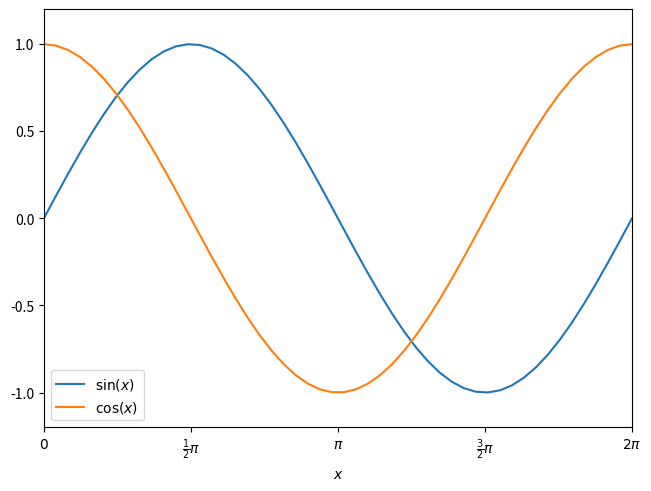

Here is the Python script that generated this plot:
import matplotlib.pyplot as plt
import numpy as np

x = np.linspace(0, 2 * np.pi)

plt.figure(layout="constrained")

plt.plot(x, np.sin(x), label=r"$\sin(x)$")
plt.plot(x, np.cos(x), label=r"$\cos(x)$")

plt.xlim(0, 2 * np.pi)
plt.ylim(-1.2, 1.2)
plt.xlabel(r"$x$")

plt.xticks(
    np.arange(0, 2.1 * np.pi, np.pi / 2),
    [
        r"$0$",
        r"$\frac{1}{2}\pi$",
        r"$\pi$", 
        r"$\frac{3}{2}\pi$",
        r"$2\pi$"
    ],
)

plt.legend()
plt.savefig("loesung.pdf")
